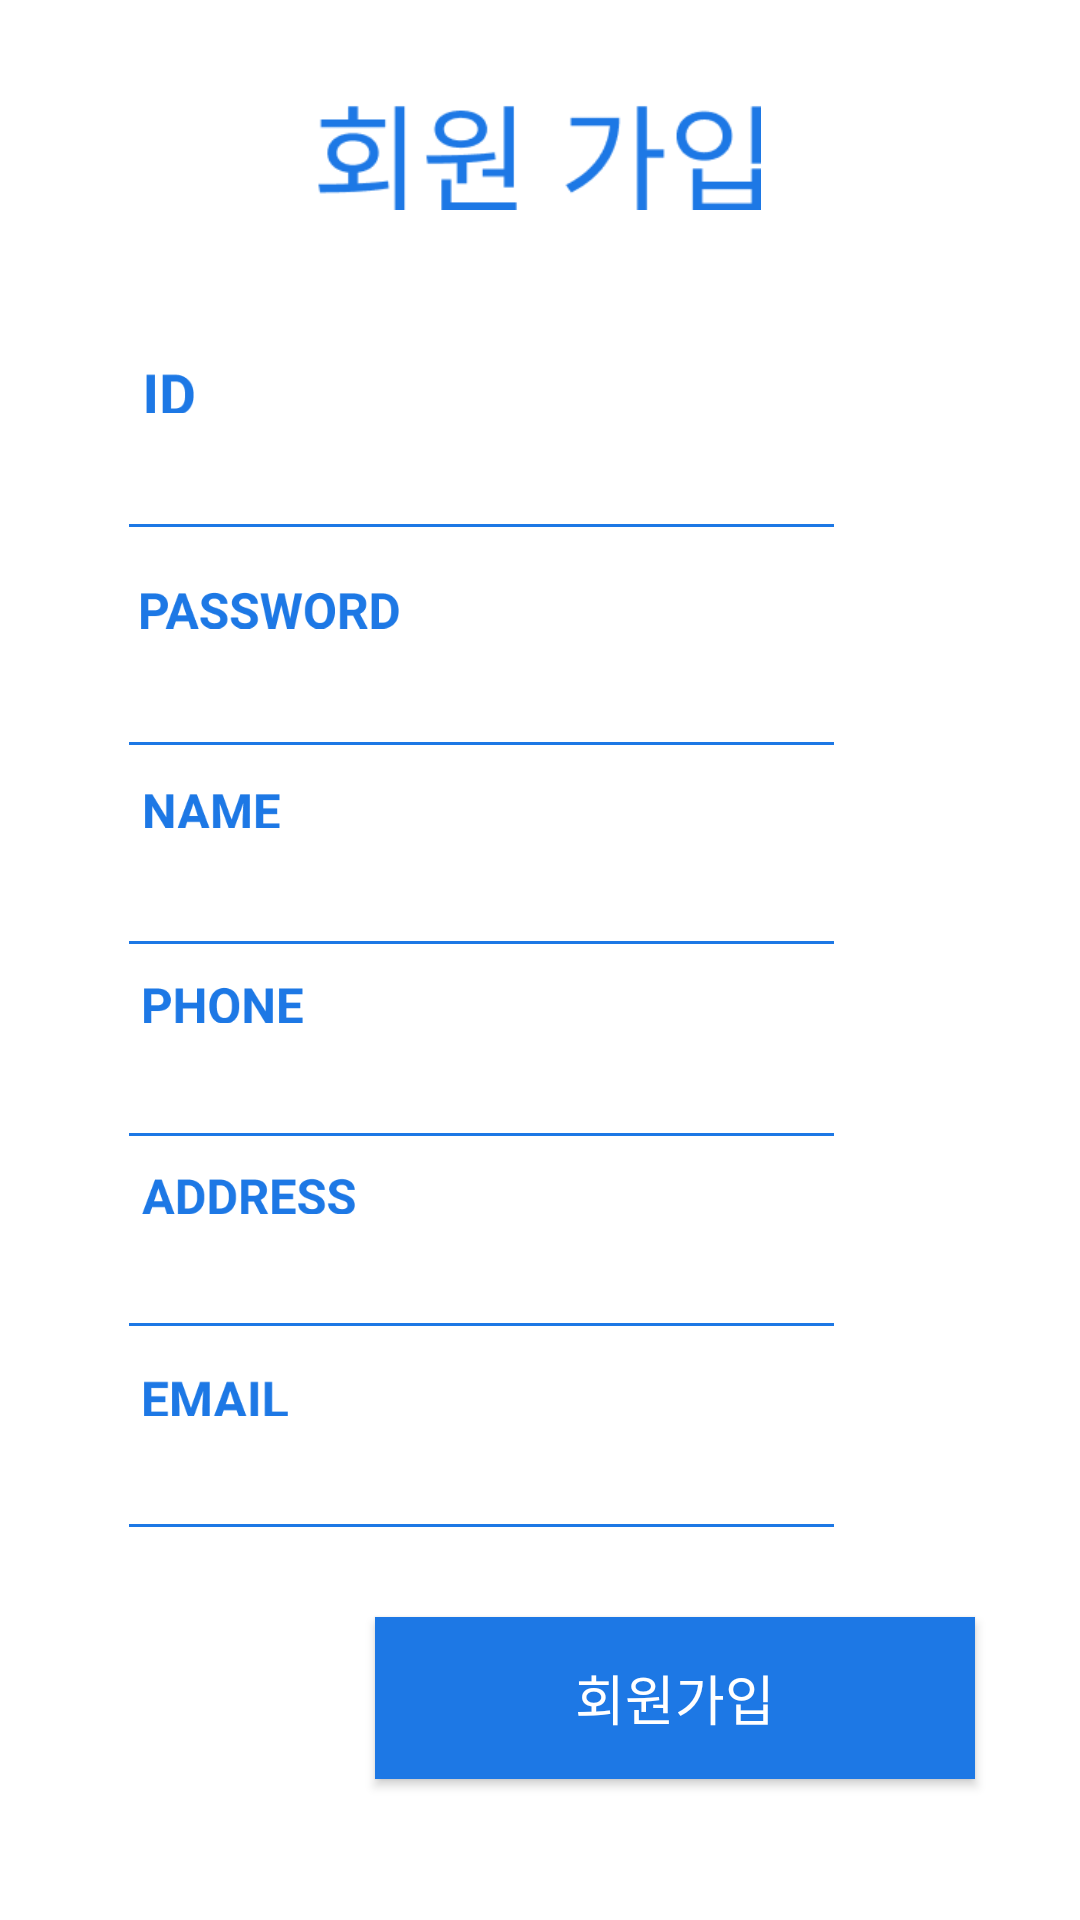

Layout XML and referenced resources for this Android screen:
<!-- AndroidManifest.xml: application theme Theme.SmartDelivery -->
<!-- res/layout/activity_signup.xml -->
<?xml version="1.0" encoding="utf-8"?>
<layout xmlns:tools="http://schemas.android.com/tools"
    xmlns:android="http://schemas.android.com/apk/res/android"
    xmlns:app="http://schemas.android.com/apk/res-auto">


        <androidx.constraintlayout.widget.ConstraintLayout
            android:layout_width="match_parent"
            android:layout_height="match_parent">


            <androidx.constraintlayout.widget.ConstraintLayout
                android:layout_width="match_parent"
                android:layout_height="match_parent">


                <EditText
                    android:id="@+id/ePhone"
                    android:layout_width="243dp"
                    android:layout_height="48dp"
                    android:backgroundTint="#1D78E5"
                    android:ems="10"
                    android:inputType="textPersonName"
                    android:singleLine="false"
                    app:layout_constraintBottom_toBottomOf="parent"
                    app:layout_constraintEnd_toEndOf="parent"
                    app:layout_constraintHorizontal_bias="0.333"
                    app:layout_constraintStart_toStartOf="parent"
                    app:layout_constraintTop_toTopOf="parent"
                    app:layout_constraintVertical_bias="0.572"
                    tools:ignore="SpeakableTextPresentCheck" />

                <EditText
                    android:id="@+id/eId"
                    android:layout_width="243dp"
                    android:layout_height="48dp"
                    android:backgroundTint="#1D78E5"
                    android:ems="10"
                    android:inputType="textPersonName"
                    android:singleLine="false"
                    app:layout_constraintBottom_toBottomOf="parent"
                    app:layout_constraintEnd_toEndOf="parent"
                    app:layout_constraintHorizontal_bias="0.333"
                    app:layout_constraintStart_toStartOf="parent"
                    app:layout_constraintTop_toTopOf="parent"
                    app:layout_constraintVertical_bias="0.229" />

                <EditText
                    android:id="@+id/eAddress"
                    android:layout_width="243dp"
                    android:layout_height="48dp"
                    android:backgroundTint="#1D78E5"
                    android:ems="10"
                    android:inputType="textPersonName"
                    android:singleLine="false"
                    app:layout_constraintBottom_toBottomOf="parent"
                    app:layout_constraintEnd_toEndOf="parent"
                    app:layout_constraintHorizontal_bias="0.333"
                    app:layout_constraintStart_toStartOf="parent"
                    app:layout_constraintTop_toTopOf="parent"
                    app:layout_constraintVertical_bias="0.679" />

                <EditText
                    android:id="@+id/eName"
                    android:layout_width="243dp"
                    android:layout_height="48dp"
                    android:backgroundTint="#1D78E5"
                    android:ems="10"
                    android:inputType="textPersonName"
                    android:singleLine="false"
                    app:layout_constraintBottom_toBottomOf="parent"
                    app:layout_constraintEnd_toEndOf="parent"
                    app:layout_constraintHorizontal_bias="0.333"
                    app:layout_constraintStart_toStartOf="parent"
                    app:layout_constraintTop_toTopOf="parent"
                    app:layout_constraintVertical_bias="0.464"
                    tools:ignore="SpeakableTextPresentCheck" />

                <EditText
                    android:id="@+id/eEmail"
                    android:layout_width="243dp"
                    android:layout_height="48dp"
                    android:backgroundTint="#1D78E5"
                    android:ems="10"
                    android:inputType="textPersonName"
                    android:singleLine="false"
                    app:layout_constraintBottom_toBottomOf="parent"
                    app:layout_constraintEnd_toEndOf="parent"
                    app:layout_constraintHorizontal_bias="0.333"
                    app:layout_constraintStart_toStartOf="parent"
                    app:layout_constraintTop_toTopOf="parent"
                    app:layout_constraintVertical_bias="0.792" />

                <EditText
                    android:id="@+id/ePw"
                    android:layout_width="243dp"
                    android:layout_height="48dp"
                    android:backgroundTint="#1D78E5"
                    android:ems="10"
                    android:inputType="textPassword"
                    app:layout_constraintBottom_toBottomOf="parent"
                    app:layout_constraintEnd_toEndOf="parent"
                    app:layout_constraintHorizontal_bias="0.333"
                    app:layout_constraintStart_toStartOf="parent"
                    app:layout_constraintTop_toTopOf="parent"
                    app:layout_constraintVertical_bias="0.352" />

                <ImageView
                    android:id="@+id/imageView4"
                    android:layout_width="16dp"
                    android:layout_height="16dp"
                    app:layout_constraintBottom_toBottomOf="parent"
                    app:layout_constraintEnd_toEndOf="parent"
                    app:layout_constraintHorizontal_bias="0.141"
                    app:layout_constraintStart_toStartOf="parent"
                    app:layout_constraintTop_toTopOf="parent"
                    app:layout_constraintVertical_bias="0.197"
                    app:srcCompat="@drawable/img_id" />

                <ImageView
                    android:id="@+id/imageView6"
                    android:layout_width="45dp"
                    android:layout_height="16dp"
                    app:layout_constraintBottom_toBottomOf="parent"
                    app:layout_constraintEnd_toEndOf="parent"
                    app:layout_constraintHorizontal_bias="0.153"
                    app:layout_constraintStart_toStartOf="parent"
                    app:layout_constraintTop_toTopOf="parent"
                    app:layout_constraintVertical_bias="0.42"
                    app:srcCompat="@drawable/img_name" />

                <ImageView
                    android:id="@+id/imageView7"
                    android:layout_width="53dp"
                    android:layout_height="16dp"
                    app:layout_constraintBottom_toBottomOf="parent"
                    app:layout_constraintEnd_toEndOf="parent"
                    app:layout_constraintHorizontal_bias="0.156"
                    app:layout_constraintStart_toStartOf="parent"
                    app:layout_constraintTop_toTopOf="parent"
                    app:layout_constraintVertical_bias="0.524"
                    app:srcCompat="@drawable/img_phone" />

                <ImageView
                    android:id="@+id/imageView9"
                    android:layout_width="48dp"
                    android:layout_height="16dp"
                    app:layout_constraintBottom_toBottomOf="parent"
                    app:layout_constraintEnd_toEndOf="parent"
                    app:layout_constraintHorizontal_bias="0.154"
                    app:layout_constraintStart_toStartOf="parent"
                    app:layout_constraintTop_toTopOf="parent"
                    app:layout_constraintVertical_bias="0.734"
                    app:srcCompat="@drawable/img_email" />

                <ImageView
                    android:id="@+id/imageView5"
                    android:layout_width="86dp"
                    android:layout_height="16dp"
                    app:layout_constraintBottom_toBottomOf="parent"
                    app:layout_constraintEnd_toEndOf="parent"
                    app:layout_constraintHorizontal_bias="0.172"
                    app:layout_constraintStart_toStartOf="parent"
                    app:layout_constraintTop_toTopOf="parent"
                    app:layout_constraintVertical_bias="0.313"
                    app:srcCompat="@drawable/img_pw" />

                <ImageView
                    android:id="@+id/imageView8"
                    android:layout_width="71dp"
                    android:layout_height="16dp"
                    app:layout_constraintBottom_toBottomOf="parent"
                    app:layout_constraintEnd_toEndOf="parent"
                    app:layout_constraintHorizontal_bias="0.164"
                    app:layout_constraintStart_toStartOf="parent"
                    app:layout_constraintTop_toTopOf="parent"
                    app:layout_constraintVertical_bias="0.626"
                    app:srcCompat="@drawable/img_address" />

                <android.widget.Button
                    android:id="@+id/sign_btn"
                    android:layout_width="200dp"
                    android:layout_height="54dp"
                    android:background="@color/mainColor"
                    android:text="@string/signup"
                    android:textColor="@color/white"
                    android:textSize="18sp"
                    app:layout_constraintBottom_toBottomOf="parent"
                    app:layout_constraintEnd_toEndOf="parent"
                    app:layout_constraintHorizontal_bias="0.781"
                    app:layout_constraintStart_toStartOf="parent"
                    app:layout_constraintTop_toTopOf="parent"
                    app:layout_constraintVertical_bias="0.92" />

                <ImageView
                    android:id="@+id/imageView2"
                    android:layout_width="148dp"
                    android:layout_height="55dp"
                    app:layout_constraintBottom_toBottomOf="parent"
                    app:layout_constraintEnd_toEndOf="parent"
                    app:layout_constraintHorizontal_bias="0.498"
                    app:layout_constraintStart_toStartOf="parent"
                    app:layout_constraintTop_toTopOf="parent"
                    app:layout_constraintVertical_bias="0.042"
                    app:srcCompat="@drawable/img_signup" />


            </androidx.constraintlayout.widget.ConstraintLayout>

        </androidx.constraintlayout.widget.ConstraintLayout>

</layout>
<!-- resources referenced by this layout -->
<resources>
  <color name="mainColor">#1D78E5</color>
  <color name="white">#FFFFFFFF</color>
  <!-- drawable img_address: png bitmap (drawable, 4471 bytes) -->
  <!-- drawable img_email: png bitmap (drawable, 1833 bytes) -->
  <!-- drawable img_id: png bitmap (drawable, 836 bytes) -->
  <!-- drawable img_name: png bitmap (drawable, 2134 bytes) -->
  <!-- drawable img_phone: png bitmap (drawable, 2314 bytes) -->
  <!-- drawable img_pw: png bitmap (drawable, 5893 bytes) -->
  <!-- drawable img_signup: png bitmap (drawable, 4394 bytes) -->
  <string name="signup">회원가입</string>
  <style name="Theme.SmartDelivery" parent="Theme.MaterialComponents.DayNight.NoActionBar">
          
          <item name="colorPrimary">@color/purple_500</item>
          <item name="colorPrimaryVariant">@color/purple_700</item>
          <item name="colorOnPrimary">@color/white</item>
          
          <item name="colorSecondary">@color/teal_200</item>
          <item name="colorSecondaryVariant">@color/teal_700</item>
          <item name="colorOnSecondary">@color/black</item>
          
          <item name="android:statusBarColor" tools:targetApi="l">?attr/colorPrimaryVariant</item>
  
          
      </style>
  <color name="purple_500">#1D78E5</color>
  <color name="purple_700">#1D78E5</color>
  <color name="teal_200">#FF03DAC5</color>
  <color name="teal_700">#FF018786</color>
  <color name="black">#FF000000</color>
</resources>
